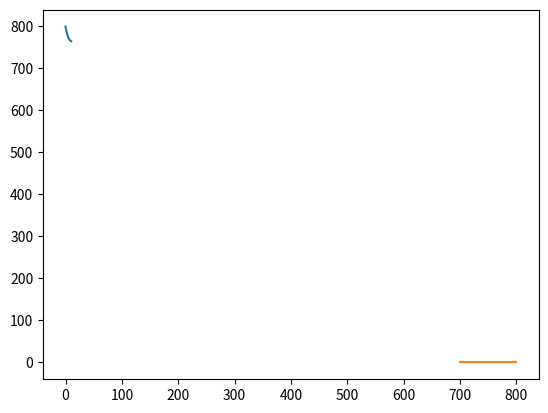

Write Python code to recreate this figure.
from scipy.optimize import fsolve
from matplotlib import pyplot as plt
from numpy import *
from scipy.integrate import odeint
%matplotlib inline
from scipy.interpolate import interp1d

"""a)-c)"""
V = 10 #m3
Febo = 0.00344 #kmol/s
Fso = 14.5 * Febo
Ftot0 = Febo + Fso
Ptoto = 2.4 #atm
R = 8.314
To = 800
# Qo =  (Fs + Feb)*R*To/(Ptoto*101.325)
Cpm, Cpe, Cpb, Cpt, Cpst, Cpeb, Cph, Cps = 68,90,201,249,273,299,30,40
Hrxn1o,Hrxn2o,Hrxn3o =118000,105200,-53900
dCp1 = -Cpeb + Cpst + Cph
dCp2 = -Cpeb + Cpb + Cpe
dCp3 = -Cpeb - Cph + Cpt + Cpm

def Hrxn(T):
    Hrxn1 = Hrxn1o + dCp1*(T - 300)
    Hrxn2 = Hrxn2o + dCp2*(T - 300)
    Hrxn3 = Hrxn3o + dCp3*(T - 300)
    return [Hrxn1,Hrxn2,Hrxn3]    
    
b1 = -17.34 
b4 = -2.314E-10
b5 = 1.302E-6
b2 = - 1.302E4
b3 = 5.051
b6 = -4.931E-3 
rho_c = 2137 #kg/m3 of pellet
porosity = 0.4
rho_b = rho_c*(1-porosity)

def ddt(Initial,dt):
    Feb, Fs, Fm, Fe, Fb, Ft, Fst, Fh ,T= Initial
    
    Ftot = Fm + Fe + Fb + Ft + Fst + Feb + Fh + Fs
    
    Peb = Feb/Ftot*Ptoto
    Pst = Fst/Ftot*Ptoto
    Ph = Fh/Ftot*Ptoto
    
    Kp1 = exp(b1 + b2/T + b3*log(T) + ((b4*T+ b5)*T+ b6)*T)
              
    r1st = rho_b*exp(-0.08539 - 10925/T)*(Peb - Pst*Ph/Kp1)
    r2B = rho_b*exp(13.2392 - 25000/T)*(Peb)
    r3T = rho_b*exp(0.2961 - 11000/T)*(Peb*Ph)
        
    dNmdV = r3T
    dNedV = r2B
    dNbdV = r2B
    dNtdV = r3T
    dNstdV = r1st
    dNebdV = -r1st - r2B - r3T
    dNhdV = r1st - r3T
    dNsdV = 0 
    
    Hrxn1,Hrxn2,Hrxn3 = Hrxn(T)
    dTdV = (-r1st*Hrxn1 - r2B*Hrxn2 - r3T*Hrxn3)/(Fm*Cpm + Fe*Cpe + Fb*Cpb + Ft*Cpt + Fst*Cpst + Feb*Cpeb + Fh*Cph + Fs*Cps)
    return dNebdV,dNsdV,dNmdV,dNedV,dNbdV,dNtdV,dNstdV,dNhdV,dTdV
To = 800
Vspan = linspace(0,V,101)
ANS = odeint(ddt,[Febo,Fso,0,0,0,0,0,0,To],Vspan)
Temp = ANS[:,8]
Fst = ANS[:,6]
Fb = ANS[:,4]
Ft = ANS[:,5]
plt.plot(Vspan,Temp)
print ('T = ' + str(Temp[-1]))
print ('Fst = ' + str(Fst[-1]*1000))
print ('S = ' + str(Fst[-1]/(Ft[-1] + Fb[-1])))

def ddtnon(Initial,dt):
    Feb, Fs, Fm, Fe, Fb, Ft, Fst, Fh ,T= Initial
    
    Ftot = Fm + Fe + Fb + Ft + Fst + Feb + Fh + Fs
    
    Peb = Feb/Ftot*Ptoto
    Pst = Fst/Ftot*Ptoto
    Ph = Fh/Ftot*Ptoto
    
    Kp1 = exp(b1 + b2/T + b3*log(T) + ((b4*T+ b5)*T+ b6)*T)
              
    r1st = rho_b*exp(-0.08539 - 10925/T)*(Peb - Pst*Ph/Kp1)
    r2B = rho_b*exp(13.2392 - 25000/T)*(Peb)
    r3T = rho_b*exp(0.2961 - 11000/T)*(Peb*Ph)
              
    dNmdV = r3T
    dNedV = r2B
    dNbdV = r2B
    dNtdV = r3T
    dNstdV = r1st
    dNebdV = -r1st - r2B - r3T
    dNhdV = r1st - r3T
    dNsdV = 0 
    
    Hrxn1,Hrxn2,Hrxn3 = Hrxn(T)
    dTdV = (-r1st*Hrxn1 - r2B*Hrxn2 - r3T*Hrxn3 + Ua*(Tu - T))/(Fm*Cpm + Fe*Cpe + Fb*Cpb + Ft*Cpt + Fst*Cpst + Feb*Cpeb + Fh*Cph + Fs*Cps)
    return dNebdV,dNsdV,dNmdV,dNedV,dNbdV,dNtdV,dNstdV,dNhdV,dTdV

Ua = 5/3
Tu = 1000
Febo = 0.00344 #kmol/s
Fso = 20 * Febo
Tspan = linspace(700,800,1000)
FST = []
for To in Tspan:
    ANS = odeint(ddtnon,[Febo,Fso,0,0,0,0,0,0,To],Vspan)
    Fst = ANS[:,6]
    Fb = ANS[:,4]
    Ft = ANS[:,5]
    FST.append(Fst[-1])
FST = array(FST)
plt.plot(Tspan,FST)
print ("Optimium Temp = " + str(Tspan[argmax(FST)]))